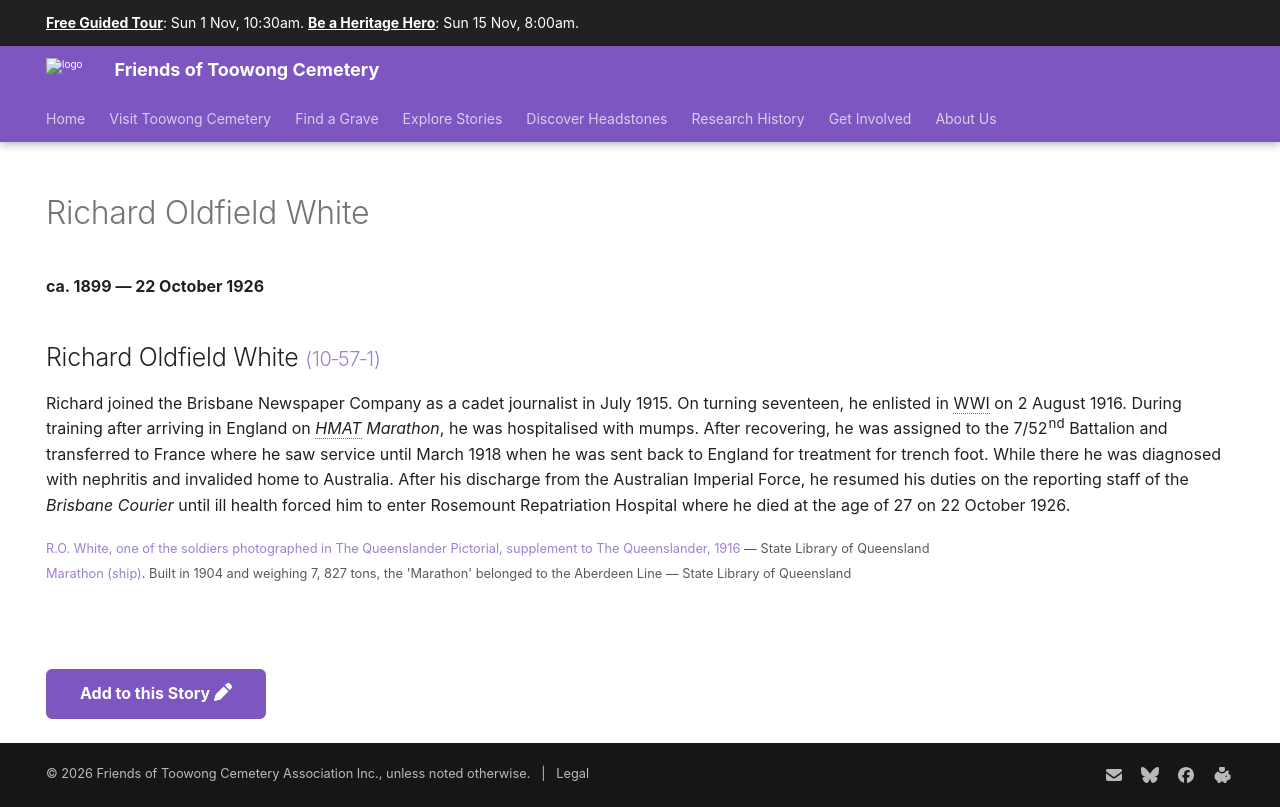

repository: 1871fotc/1871fotc.github.io · page: research/richard-oldfield-white/index.html · generator: mkdocs

---
hide:
  - toc
  - navigation 
---

# Richard Oldfield White

**ca. 1899 — 22 October 1926**

--8<-- "snippets/richard-oldfield-white.md"

--8<-- "snippets/add-to-this-story.md"
